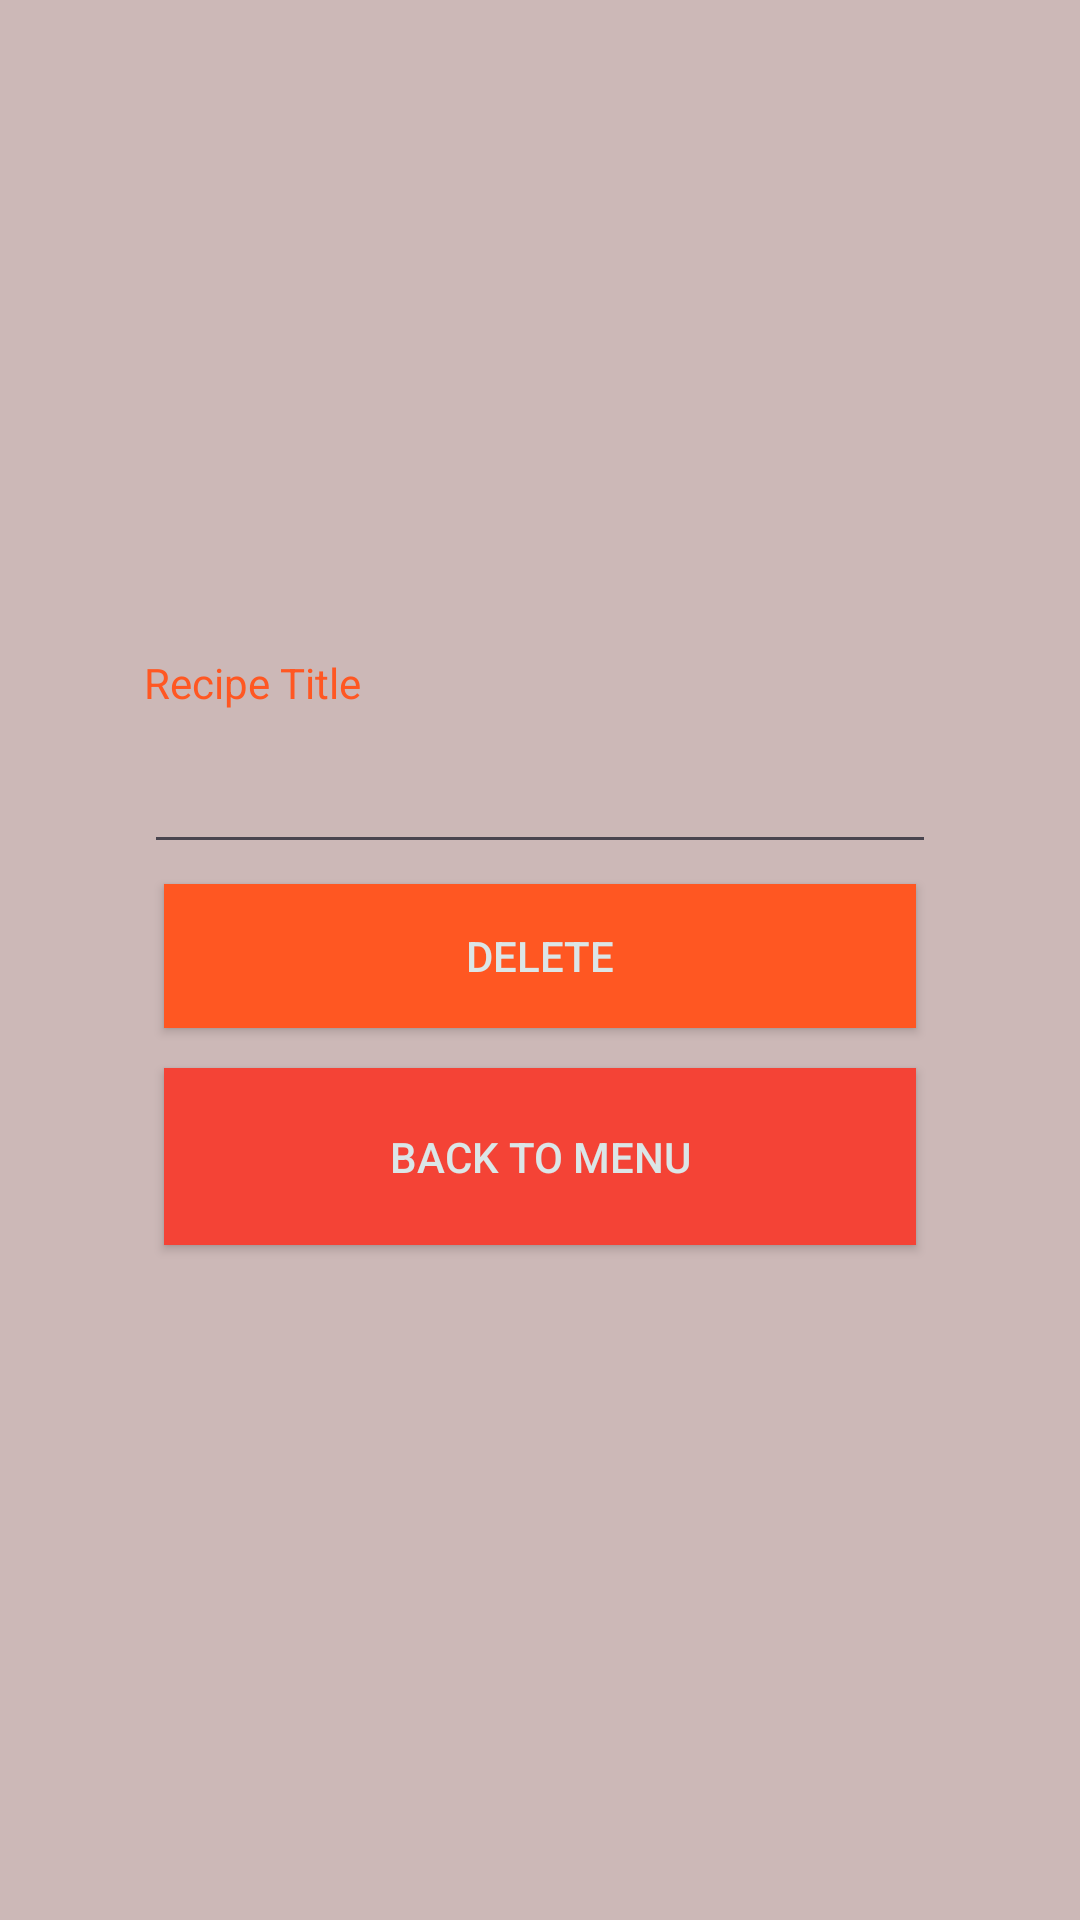

Layout XML and referenced resources for this Android screen:
<!-- AndroidManifest.xml: application theme Theme.RECIPEAPP -->
<!-- res/layout/activity_delete.xml -->
<LinearLayout android:layout_height="match_parent"
    android:layout_width="match_parent"
    android:orientation="vertical"
    android:background="#CCB8B7"
    android:gravity="center"
    android:padding="@android:dimen/app_icon_size"
    xmlns:android="http://schemas.android.com/apk/res/android">
    <TextView
        android:layout_width="match_parent"
        android:layout_height="wrap_content"
        android:textColor="#FF5722"
        android:text="Recipe Title"/>

    <EditText
        android:layout_width="match_parent"
        android:layout_height="wrap_content"
        android:padding="40px"
        android:id="@+id/name"/>

    <androidx.appcompat.widget.AppCompatButton
        android:layout_width="match_parent"
        android:layout_height="wrap_content"
        android:layout_margin="20px"
        android:id="@+id/del"
        android:background="#FF5722"
        android:padding="40px"
        android:textColor="#DBE6E7"
        android:text="DELETE"/>
    <androidx.appcompat.widget.AppCompatButton
        android:layout_width="match_parent"
        android:layout_height="wrap_content"
        android:layout_margin="20px"
        android:padding="60px"
        android:id="@+id/back"
        android:textColor="#DBE6E7"
        android:background="#F44336"
        android:text="BACK TO MENU"/>
</LinearLayout>
<!-- resources referenced by this layout -->
<resources>
  <style name="Theme.RECIPEAPP" parent="Base.Theme.RECIPEAPP" />
  <style name="Base.Theme.RECIPEAPP" parent="Theme.Material3.DayNight.NoActionBar">
          
          
      </style>
</resources>
